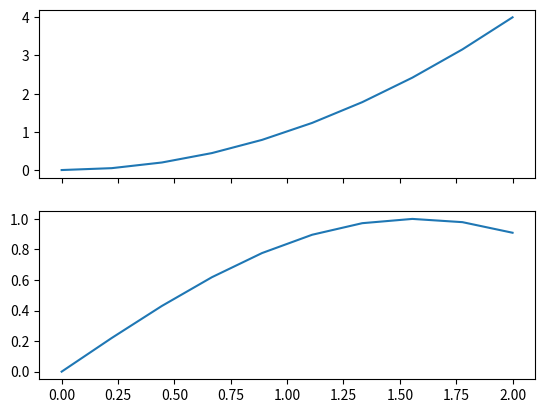

Reproduce this figure in Python.
import numpy as np
import matplotlib.pyplot as plt

x=np.linspace(0,2,10)
y=x**2
y2=x**3
print(x)

#dataset={f"experience{i}":np.random.randn(100) for i in range(4)}

"""
def graphique(dataset):
"""
fig, axe= plt.subplots(2,1,sharex=True)
#type ax
axe[0].plot(x,y)
axe[1].plot(x,np.sin(x))
plt.show()
